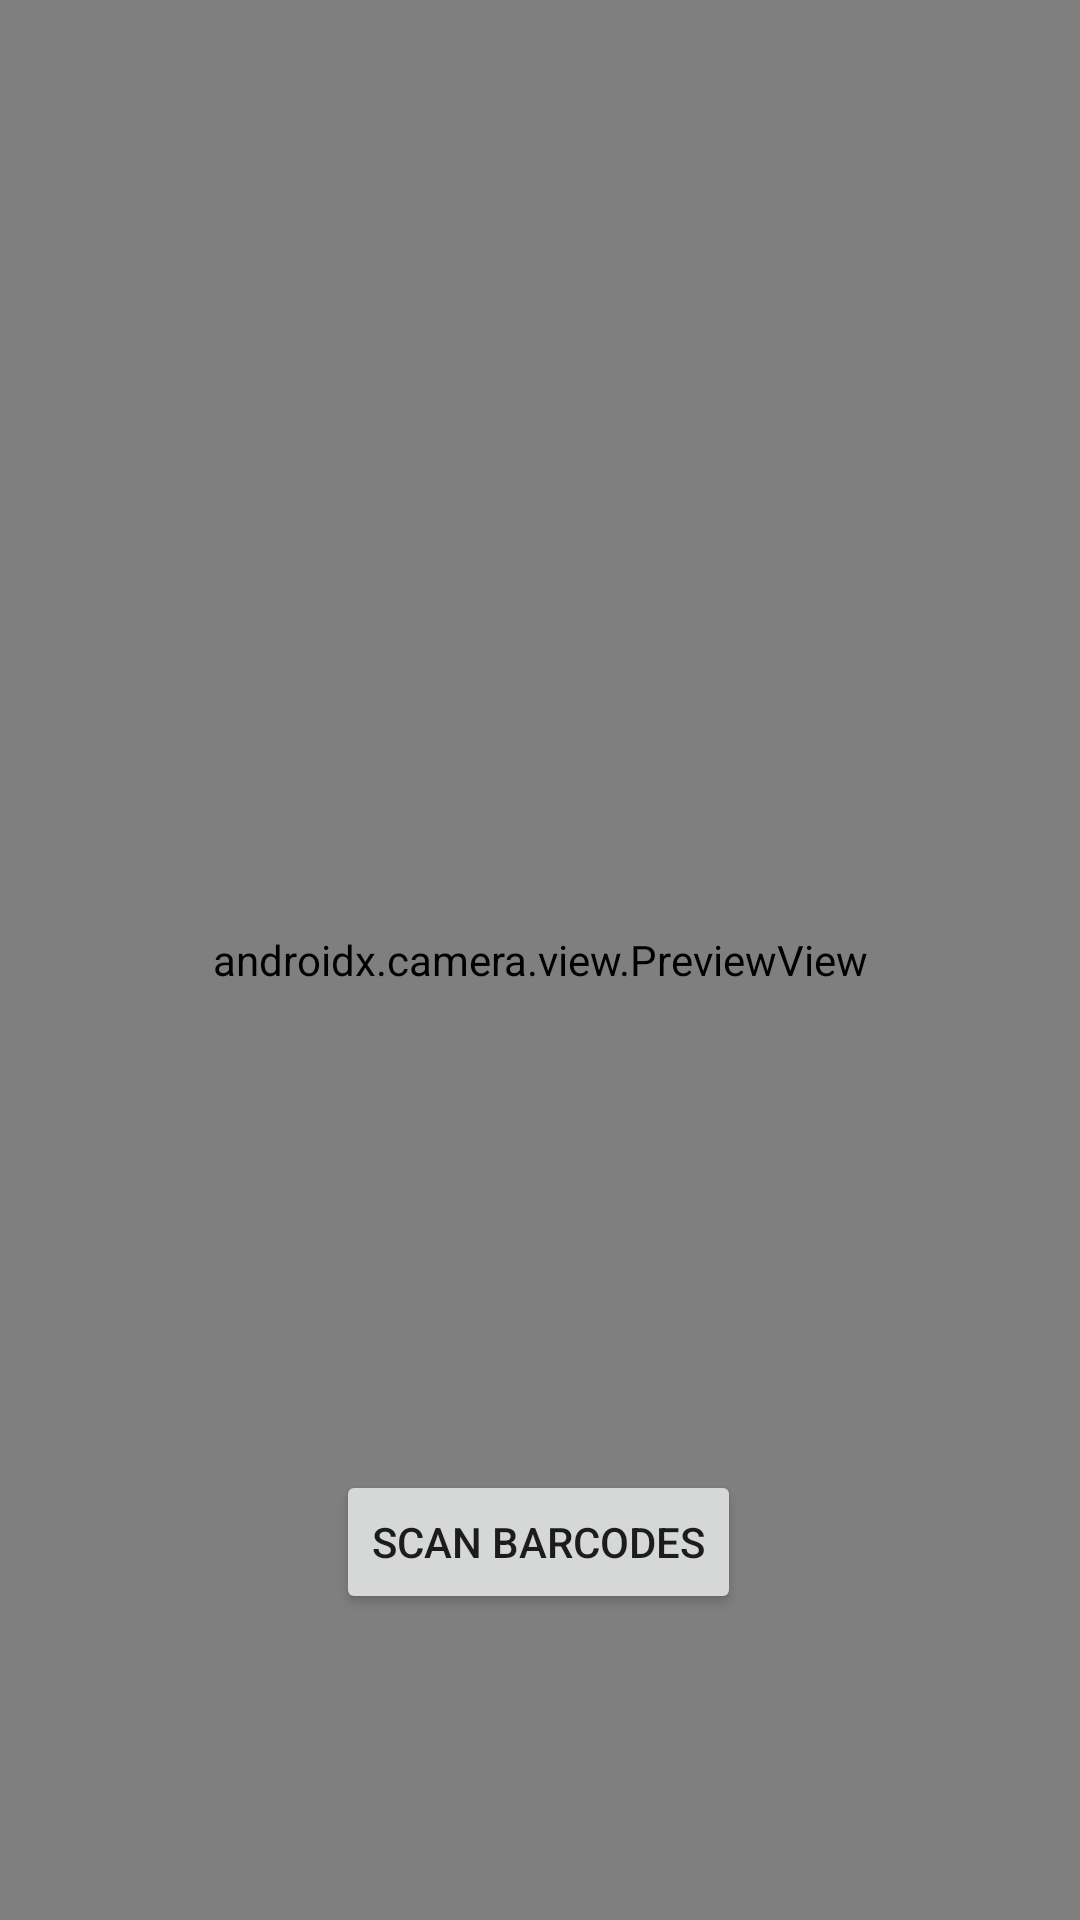

Android layout source for this screen:
<!-- AndroidManifest.xml: application theme Theme.Nush_hack21 -->
<!-- res/layout/image_fragment.xml -->
<?xml version="1.0" encoding="utf-8"?>
<FrameLayout xmlns:android="http://schemas.android.com/apk/res/android"
    xmlns:app="http://schemas.android.com/apk/res-auto"
    xmlns:tools="http://schemas.android.com/tools"
    android:layout_width="match_parent"
    android:layout_height="match_parent"
    tools:context=".ui.image.ImageFragment">

    <androidx.camera.view.PreviewView
        android:id="@+id/viewFinder"
        android:layout_width="match_parent"
        android:layout_height="match_parent"
        app:layout_constraintTop_toTopOf="parent" >

    </androidx.camera.view.PreviewView>

    <androidx.constraintlayout.widget.ConstraintLayout
        android:layout_width="match_parent"
        android:layout_height="match_parent">
        
        <Button
            android:id="@+id/cameraCaptureBtn"
            android:layout_width="wrap_content"
            android:layout_height="wrap_content"
            android:layout_marginBottom="102dp"
            android:text="@string/scan_barcodes"
            app:layout_constraintBottom_toBottomOf="parent"
            app:layout_constraintEnd_toEndOf="parent"
            app:layout_constraintHorizontal_bias="0.498"
            app:layout_constraintStart_toStartOf="parent" />











    </androidx.constraintlayout.widget.ConstraintLayout>


</FrameLayout>
<!-- resources referenced by this layout -->
<resources>
  <string name="scan_barcodes">Scan barcodes</string>
  <style name="Theme.Nush_hack21" parent="Theme.MaterialComponents.DayNight.DarkActionBar">
          
          <item name="colorPrimary">@color/purple_500</item>
          <item name="colorPrimaryVariant">@color/purple_700</item>
          <item name="colorOnPrimary">@color/white</item>
          
          <item name="colorSecondary">@color/teal_200</item>
          <item name="colorSecondaryVariant">@color/teal_700</item>
          <item name="colorOnSecondary">@color/black</item>
          
          <item name="android:statusBarColor" tools:targetApi="l">?attr/colorPrimaryVariant</item>
          
      </style>
  <color name="purple_500">#41B883</color>
  <color name="purple_700">#72C6A0</color>
  <color name="white">#FFFFFFFF</color>
  <color name="teal_200">#009a90</color>
  <color name="teal_700">#A5FFF9</color>
  <color name="black">#FF000000</color>
</resources>
